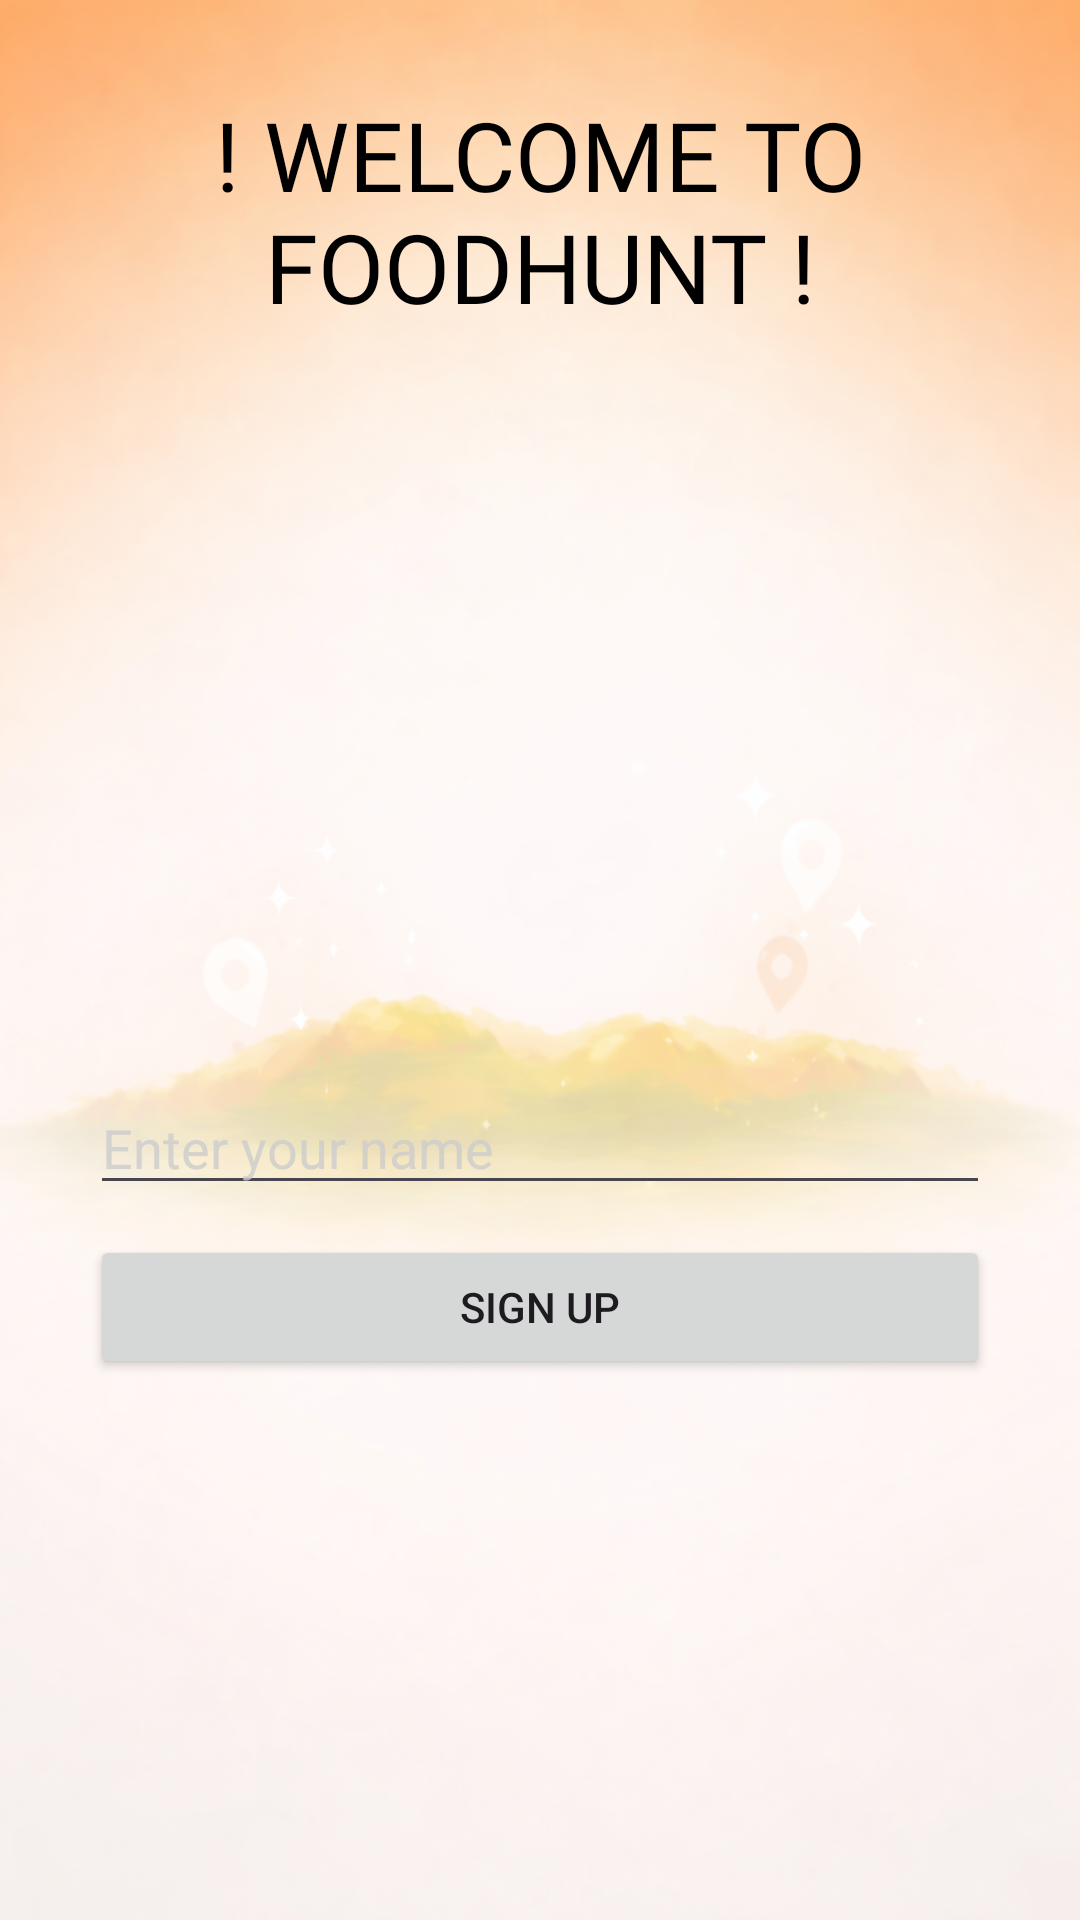

Layout XML and referenced resources for this Android screen:
<!-- AndroidManifest.xml: application theme Theme.FoodHunt -->
<!-- res/layout/signup.xml -->
<?xml version="1.0" encoding="utf-8"?>
<LinearLayout xmlns:android="http://schemas.android.com/apk/res/android"
    android:layout_width="match_parent"
    android:layout_height="match_parent"
    android:orientation="vertical"
    android:padding="30dp"
    android:background="@drawable/bg_sign_up">

    <TextView
        android:layout_width="match_parent"
        android:layout_height="wrap_content"
        android:layout_marginTop="0dp"
        android:layout_marginEnd="0dp"
        android:textAlignment="center"
        android:textSize="32dp"
        android:fontFamily="@font/font_gagalin"
        android:textColor="@color/black"
        android:text="! WELCOME TO FOODHUNT !"/>

    <EditText
        android:id="@+id/tvName"
        android:hint="Enter your name"
        android:layout_width="match_parent"
        android:textSize=""
        android:layout_height="wrap_content"
        android:textColorHint="@color/abu"
        android:textColor="@color/black"
        android:layout_marginTop="250dp"/>

    <Button
        android:id="@+id/btnSignup"
        android:text="Sign Up"
        android:layout_marginTop="10dp"
        android:layout_width="match_parent"
        android:layout_height="wrap_content"/>
</LinearLayout>
<!-- resources referenced by this layout -->
<resources>
  <color name="abu">#CCCCCCCC</color>
  <color name="black">#FF000000</color>
  <!-- drawable bg_sign_up: png bitmap (drawable, 958209 bytes) -->
  <style name="Theme.FoodHunt" parent="Base.Theme.FoodHunt" />
  <style name="Base.Theme.FoodHunt" parent="Theme.Material3.DayNight.NoActionBar">
          
          
      </style>
</resources>
